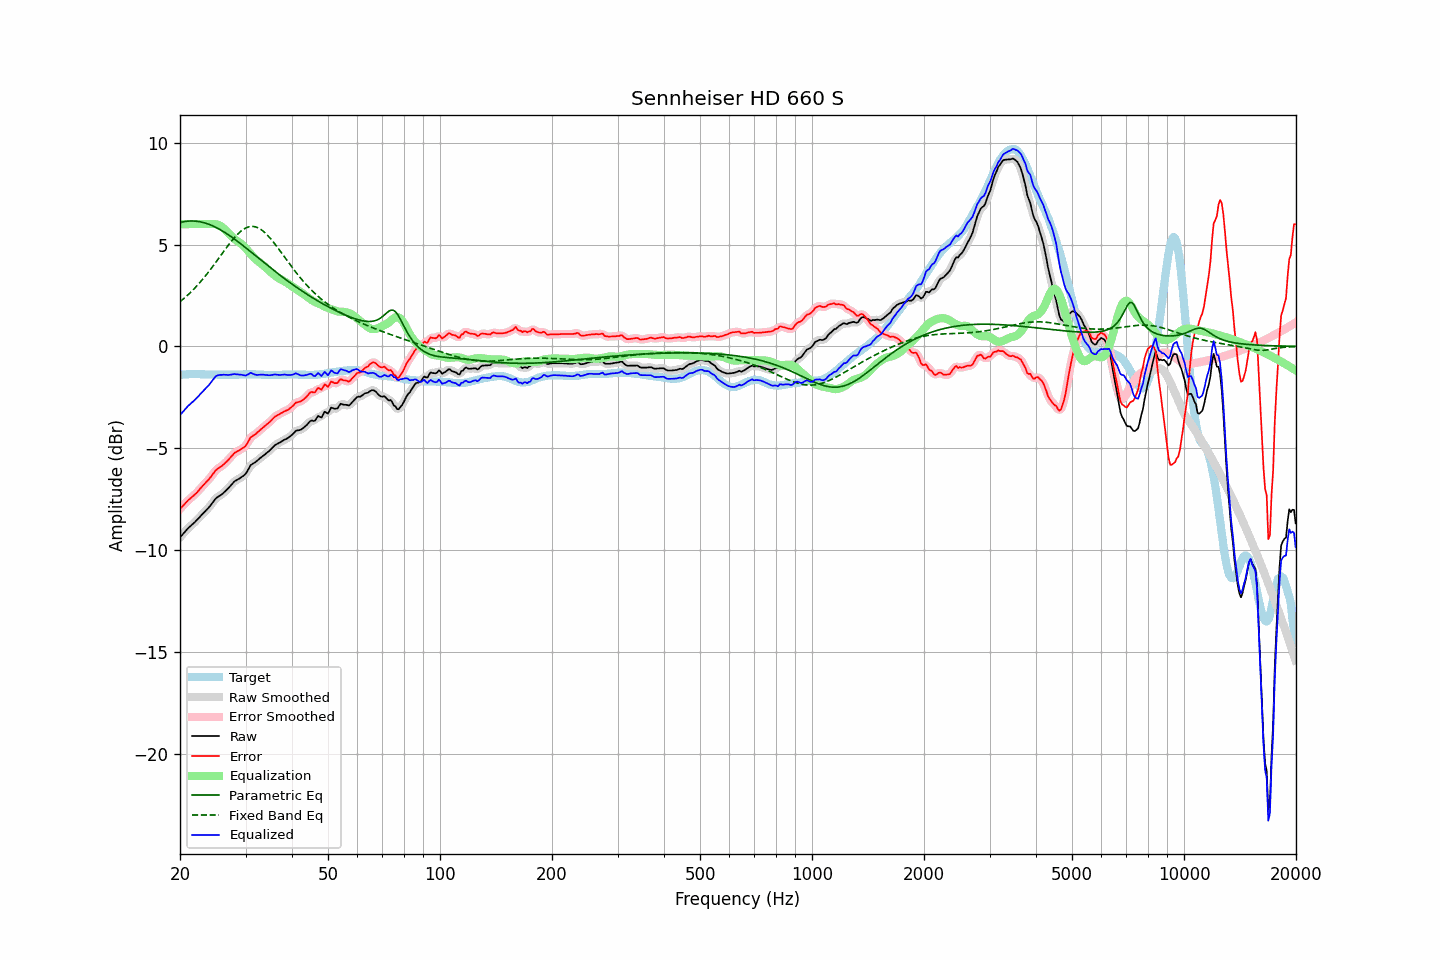

The table this chart was drawn from, first rows:
frequency, raw, error, smoothed, error_smoothed, equalization, parametric_eq, fixed_band_eq, equalized_raw, equalized_smoothed, target
20.00, -9.37, -7.97, -9.38, -7.98, 6.00, 6.08, 2.19, -3.37, -3.38, -1.40
20.20, -9.28, -7.89, -9.28, -7.89, 6.00, 6.10, 2.25, -3.28, -3.28, -1.39
20.40, -9.19, -7.81, -9.19, -7.81, 6.00, 6.11, 2.32, -3.19, -3.19, -1.38
20.61, -9.11, -7.72, -9.10, -7.72, 6.00, 6.13, 2.39, -3.11, -3.10, -1.38
20.81, -9.01, -7.64, -9.01, -7.64, 6.00, 6.14, 2.46, -3.01, -3.01, -1.37
21.02, -8.92, -7.55, -8.93, -7.56, 6.00, 6.15, 2.53, -2.92, -2.93, -1.37
21.23, -8.85, -7.49, -8.85, -7.49, 6.00, 6.15, 2.61, -2.85, -2.85, -1.36
21.44, -8.78, -7.42, -8.78, -7.42, 6.00, 6.15, 2.68, -2.78, -2.78, -1.36
21.66, -8.71, -7.35, -8.71, -7.35, 6.00, 6.15, 2.76, -2.71, -2.71, -1.36
21.87, -8.64, -7.28, -8.64, -7.28, 6.00, 6.15, 2.84, -2.64, -2.64, -1.36
22.09, -8.56, -7.21, -8.56, -7.21, 6.00, 6.14, 2.93, -2.56, -2.56, -1.35
22.31, -8.48, -7.13, -8.48, -7.13, 6.00, 6.13, 3.01, -2.48, -2.48, -1.35
22.54, -8.40, -7.03, -8.40, -7.04, 6.00, 6.12, 3.10, -2.40, -2.40, -1.36
22.76, -8.31, -6.94, -8.31, -6.95, 6.00, 6.11, 3.19, -2.31, -2.31, -1.37
22.99, -8.22, -6.85, -8.23, -6.85, 6.00, 6.09, 3.28, -2.22, -2.23, -1.37
23.22, -8.14, -6.77, -8.14, -6.77, 6.00, 6.07, 3.38, -2.14, -2.14, -1.37
23.45, -8.06, -6.68, -8.07, -6.69, 6.00, 6.04, 3.48, -2.06, -2.07, -1.38
23.69, -7.99, -6.60, -7.99, -6.61, 6.00, 6.02, 3.57, -1.98, -1.98, -1.38
23.92, -7.90, -6.52, -7.90, -6.52, 6.01, 5.99, 3.68, -1.90, -1.89, -1.38
24.16, -7.80, -6.42, -7.80, -6.42, 6.01, 5.96, 3.78, -1.79, -1.79, -1.38
24.40, -7.69, -6.31, -7.69, -6.31, 6.01, 5.93, 3.88, -1.68, -1.68, -1.38
24.65, -7.59, -6.21, -7.59, -6.21, 6.01, 5.89, 3.99, -1.59, -1.58, -1.38
24.89, -7.48, -6.10, -7.49, -6.11, 6.00, 5.85, 4.10, -1.49, -1.50, -1.38
25.14, -7.41, -6.03, -7.42, -6.03, 5.98, 5.81, 4.20, -1.43, -1.44, -1.38
25.39, -7.36, -5.97, -7.36, -5.97, 5.95, 5.77, 4.31, -1.41, -1.41, -1.39
25.65, -7.31, -5.92, -7.31, -5.92, 5.92, 5.73, 4.42, -1.40, -1.40, -1.39
25.91, -7.26, -5.87, -7.26, -5.87, 5.87, 5.68, 4.53, -1.40, -1.39, -1.39
26.16, -7.19, -5.80, -7.20, -5.80, 5.80, 5.63, 4.64, -1.39, -1.39, -1.39
26.43, -7.13, -5.73, -7.12, -5.73, 5.73, 5.58, 4.75, -1.39, -1.39, -1.39
26.69, -7.04, -5.65, -7.05, -5.65, 5.65, 5.53, 4.86, -1.40, -1.40, -1.39
26.96, -6.96, -5.57, -6.96, -5.57, 5.56, 5.48, 4.96, -1.40, -1.40, -1.39
27.23, -6.88, -5.48, -6.87, -5.48, 5.48, 5.43, 5.06, -1.40, -1.39, -1.39
27.50, -6.78, -5.39, -6.78, -5.39, 5.40, 5.37, 5.16, -1.38, -1.38, -1.39
27.77, -6.69, -5.30, -6.70, -5.30, 5.33, 5.32, 5.26, -1.37, -1.37, -1.39
28.05, -6.61, -5.22, -6.62, -5.23, 5.26, 5.26, 5.35, -1.35, -1.36, -1.39
28.33, -6.57, -5.18, -6.57, -5.18, 5.20, 5.20, 5.44, -1.37, -1.37, -1.39
28.62, -6.52, -5.13, -6.52, -5.14, 5.15, 5.14, 5.52, -1.38, -1.37, -1.39
28.90, -6.48, -5.10, -6.48, -5.09, 5.10, 5.08, 5.59, -1.39, -1.38, -1.38
29.19, -6.42, -5.04, -6.43, -5.05, 5.04, 5.02, 5.66, -1.39, -1.39, -1.38
29.48, -6.37, -4.99, -6.38, -5.00, 4.97, 4.96, 5.72, -1.40, -1.41, -1.38
29.78, -6.31, -4.94, -6.31, -4.94, 4.89, 4.90, 5.77, -1.42, -1.42, -1.37
30.08, -6.24, -4.86, -6.22, -4.85, 4.81, 4.83, 5.81, -1.43, -1.42, -1.37
30.38, -6.11, -4.73, -6.10, -4.73, 4.72, 4.77, 5.85, -1.39, -1.38, -1.37
30.68, -5.96, -4.59, -5.97, -4.60, 4.62, 4.71, 5.87, -1.34, -1.34, -1.37
30.99, -5.83, -4.45, -5.85, -4.48, 4.53, 4.64, 5.88, -1.29, -1.32, -1.37
31.30, -5.77, -4.40, -5.77, -4.40, 4.44, 4.58, 5.89, -1.33, -1.33, -1.37
31.61, -5.72, -4.35, -5.72, -4.35, 4.36, 4.52, 5.88, -1.37, -1.36, -1.37
31.93, -5.67, -4.30, -5.67, -4.30, 4.28, 4.45, 5.86, -1.39, -1.39, -1.37
32.24, -5.61, -4.23, -5.61, -4.23, 4.21, 4.39, 5.84, -1.40, -1.40, -1.38
32.57, -5.54, -4.16, -5.54, -4.16, 4.15, 4.32, 5.80, -1.39, -1.39, -1.38
32.89, -5.47, -4.09, -5.48, -4.09, 4.09, 4.26, 5.75, -1.38, -1.39, -1.38
33.22, -5.41, -4.02, -5.41, -4.03, 4.03, 4.19, 5.70, -1.38, -1.38, -1.39
33.55, -5.35, -3.96, -5.35, -3.96, 3.96, 4.13, 5.64, -1.39, -1.39, -1.39
33.89, -5.29, -3.89, -5.29, -3.89, 3.89, 4.07, 5.57, -1.40, -1.40, -1.40
34.23, -5.22, -3.82, -5.23, -3.83, 3.82, 4.00, 5.49, -1.40, -1.41, -1.40
34.57, -5.16, -3.76, -5.16, -3.76, 3.75, 3.94, 5.41, -1.42, -1.41, -1.40
34.92, -5.09, -3.69, -5.09, -3.69, 3.68, 3.88, 5.32, -1.42, -1.41, -1.40
35.27, -5.02, -3.61, -5.01, -3.61, 3.61, 3.81, 5.23, -1.41, -1.40, -1.40
35.62, -4.93, -3.53, -4.93, -3.53, 3.54, 3.75, 5.13, -1.39, -1.39, -1.40
35.97, -4.85, -3.45, -4.86, -3.46, 3.48, 3.69, 5.03, -1.38, -1.38, -1.40
... 635 more rows
